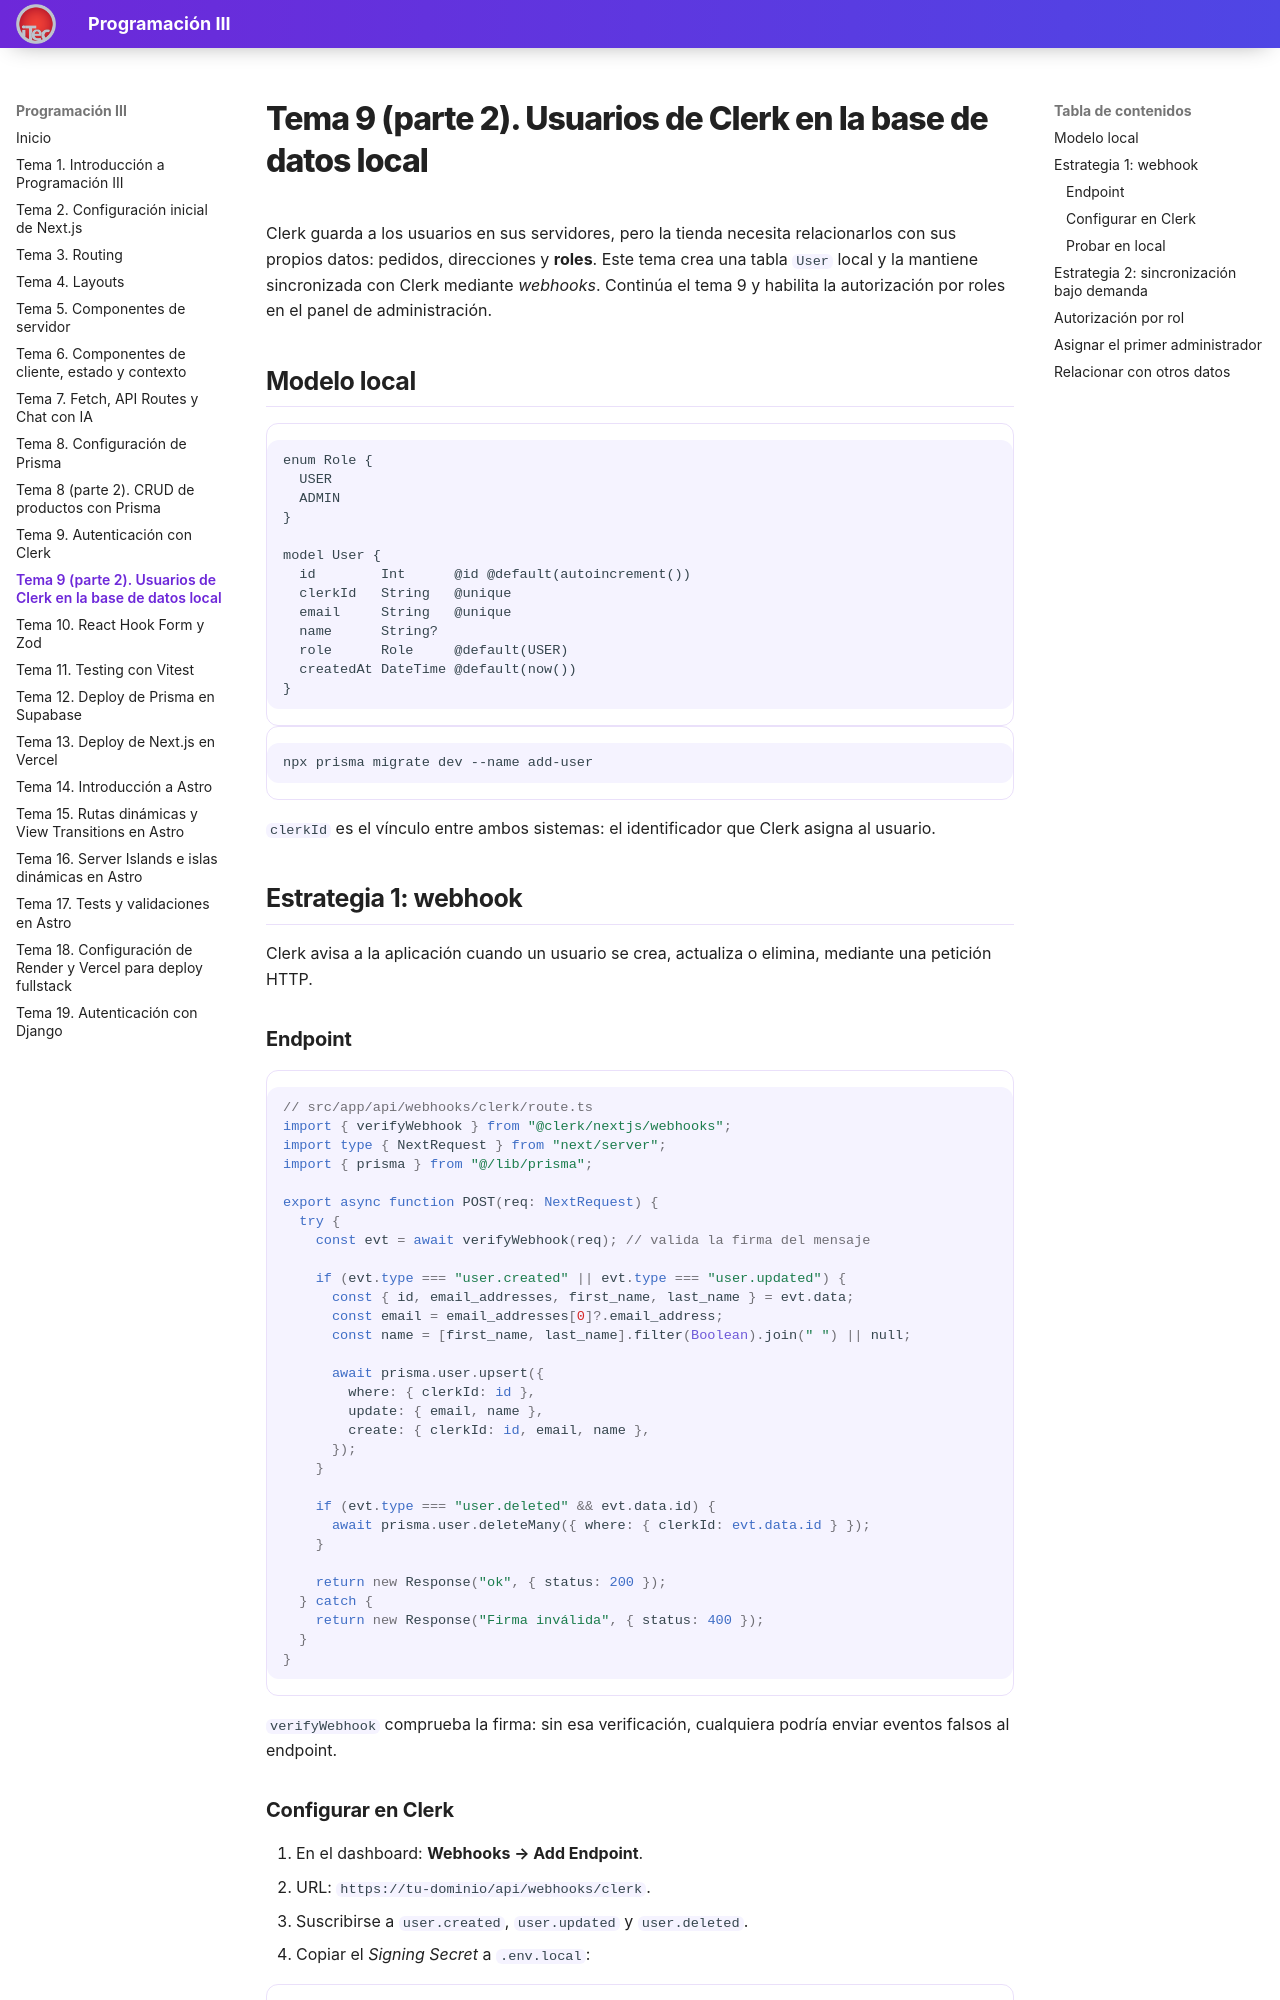

repository: valentinoarballo/documentacion-tercero · page: tema9b/index.html · generator: mkdocs

# Tema 9 (parte 2). Usuarios de Clerk en la base de datos local

Clerk guarda a los usuarios en sus servidores, pero la tienda necesita relacionarlos con sus propios datos: pedidos, direcciones y **roles**. Este tema crea una tabla `User` local y la mantiene sincronizada con Clerk mediante *webhooks*. Continúa el tema 9 y habilita la autorización por roles en el panel de administración.

## Modelo local

```prisma
enum Role {
  USER
  ADMIN
}

model User {
  id        Int      @id @default(autoincrement())
  clerkId   String   @unique
  email     String   @unique
  name      String?
  role      Role     @default(USER)
  createdAt DateTime @default(now())
}
```

```bash
npx prisma migrate dev --name add-user
```

`clerkId` es el vínculo entre ambos sistemas: el identificador que Clerk asigna al usuario.

## Estrategia 1: webhook

Clerk avisa a la aplicación cuando un usuario se crea, actualiza o elimina, mediante una petición HTTP.

### Endpoint

```ts
// src/app/api/webhooks/clerk/route.ts
import { verifyWebhook } from "@clerk/nextjs/webhooks";
import type { NextRequest } from "next/server";
import { prisma } from "@/lib/prisma";

export async function POST(req: NextRequest) {
  try {
    const evt = await verifyWebhook(req); // valida la firma del mensaje

    if (evt.type === "user.created" || evt.type === "user.updated") {
      const { id, email_addresses, first_name, last_name } = evt.data;
      const email = email_addresses[0]?.email_address;
      const name = [first_name, last_name].filter(Boolean).join(" ") || null;

      await prisma.user.upsert({
        where: { clerkId: id },
        update: { email, name },
        create: { clerkId: id, email, name },
      });
    }

    if (evt.type === "user.deleted" && evt.data.id) {
      await prisma.user.deleteMany({ where: { clerkId: evt.data.id } });
    }

    return new Response("ok", { status: 200 });
  } catch {
    return new Response("Firma inválida", { status: 400 });
  }
}
```

`verifyWebhook` comprueba la firma: sin esa verificación, cualquiera podría enviar eventos falsos al endpoint.
